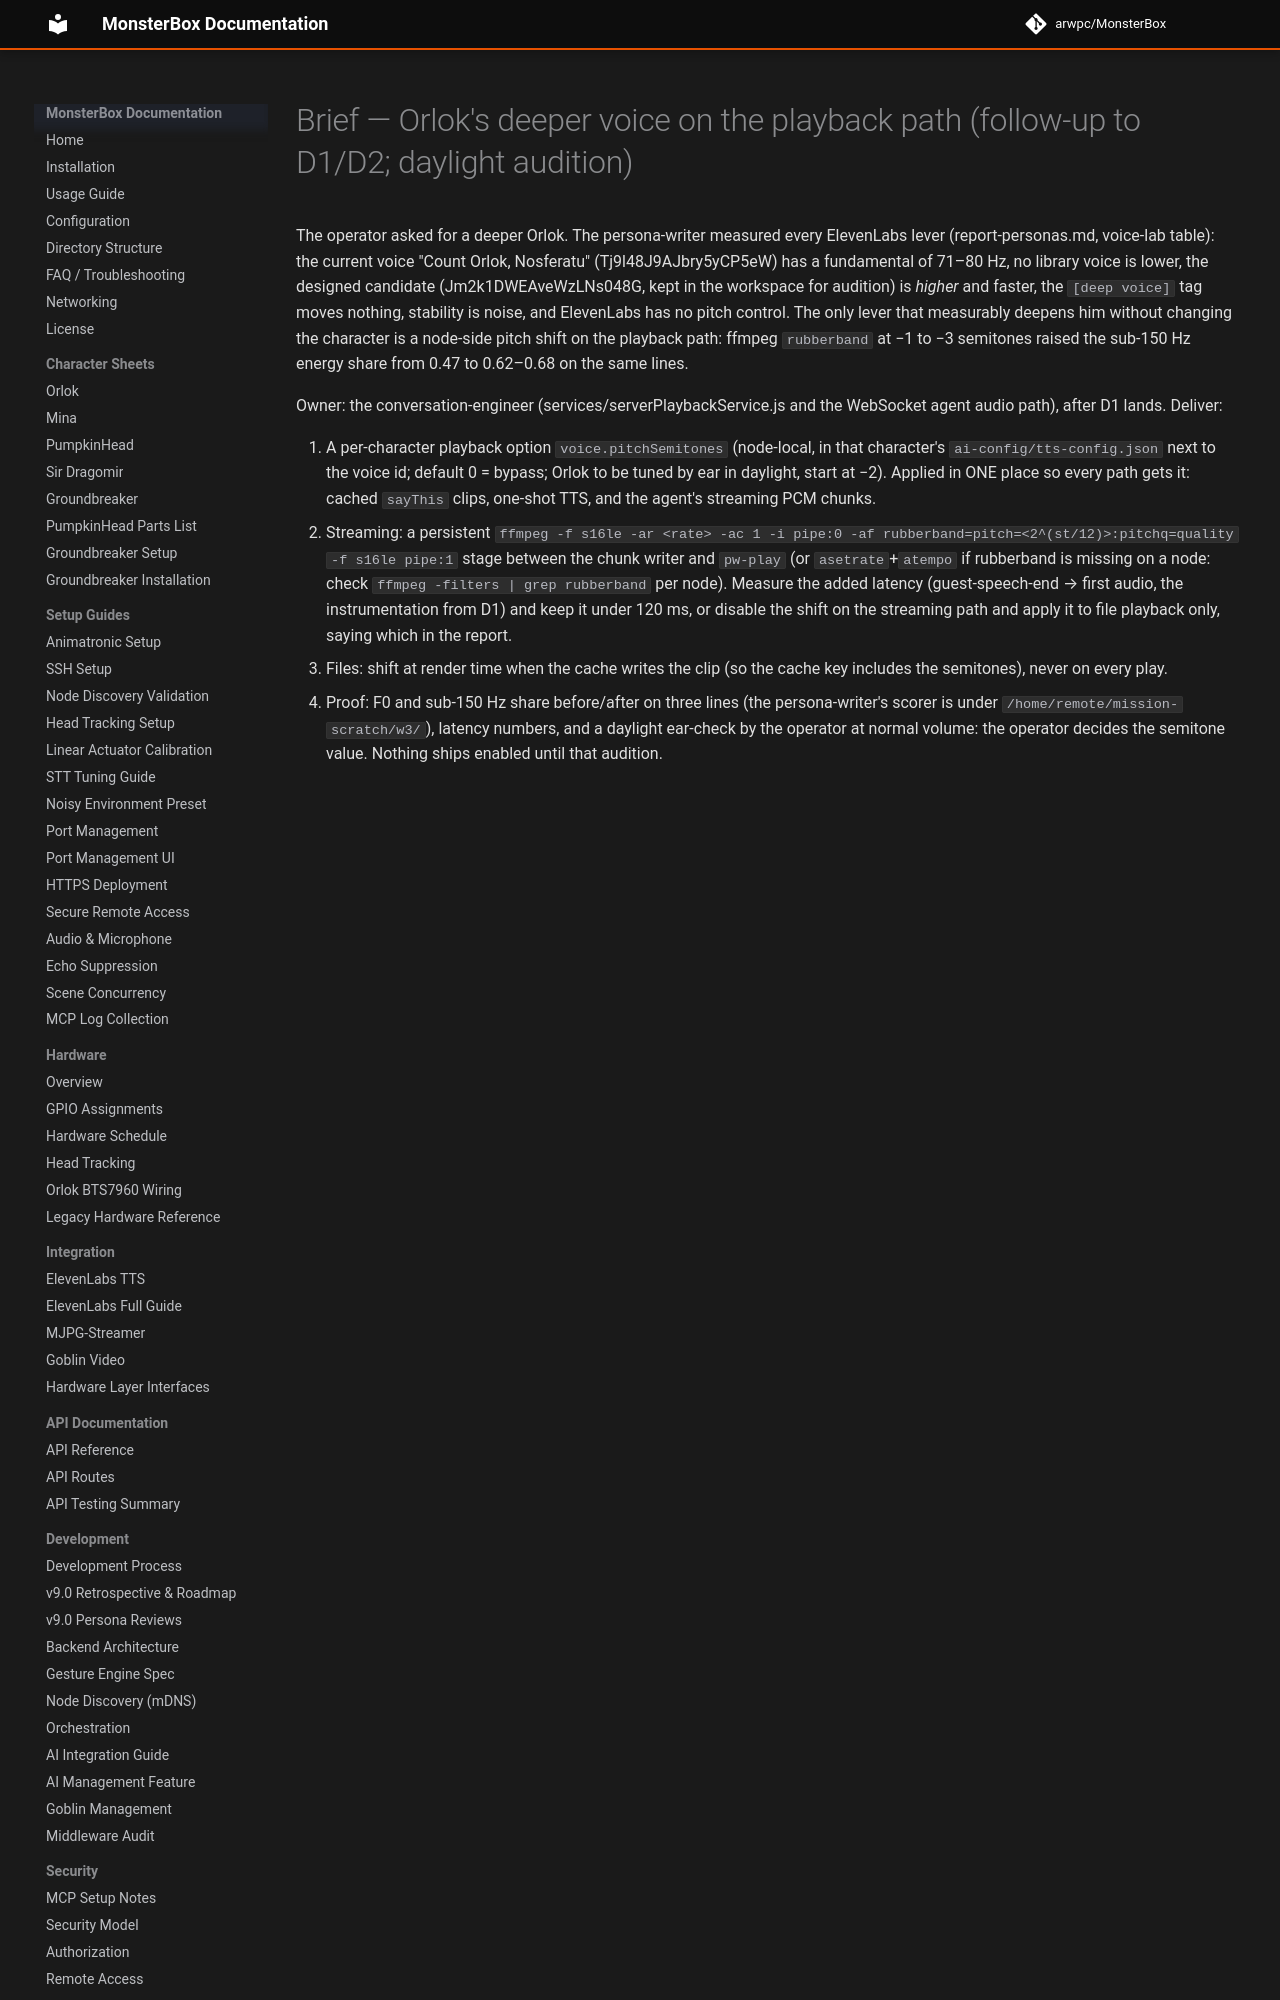

repository: arwpc/MonsterBox · page: development/missions/2026-10-castle-tuning/brief-orlok-pitch/index.html · generator: mkdocs

# Brief — Orlok's deeper voice on the playback path (follow-up to D1/D2; daylight audition)

The operator asked for a deeper Orlok. The persona-writer measured every ElevenLabs lever (report-personas.md,
voice-lab table): the current voice "Count Orlok, Nosferatu" (Tj9l48J9AJbry5yCP5eW) has a fundamental of 71–80 Hz,
no library voice is lower, the designed candidate (Jm2k1DWEAveWzLNs048G, kept in the workspace for audition) is
*higher* and faster, the `[deep voice]` tag moves nothing, stability is noise, and ElevenLabs has no pitch
control. The only lever that measurably deepens him without changing the character is a node-side pitch shift on
the playback path: ffmpeg `rubberband` at −1 to −3 semitones raised the sub-150 Hz energy share from 0.47 to
0.62–0.68 on the same lines.

Owner: the conversation-engineer (services/serverPlaybackService.js and the WebSocket agent audio path), after D1
lands. Deliver:
